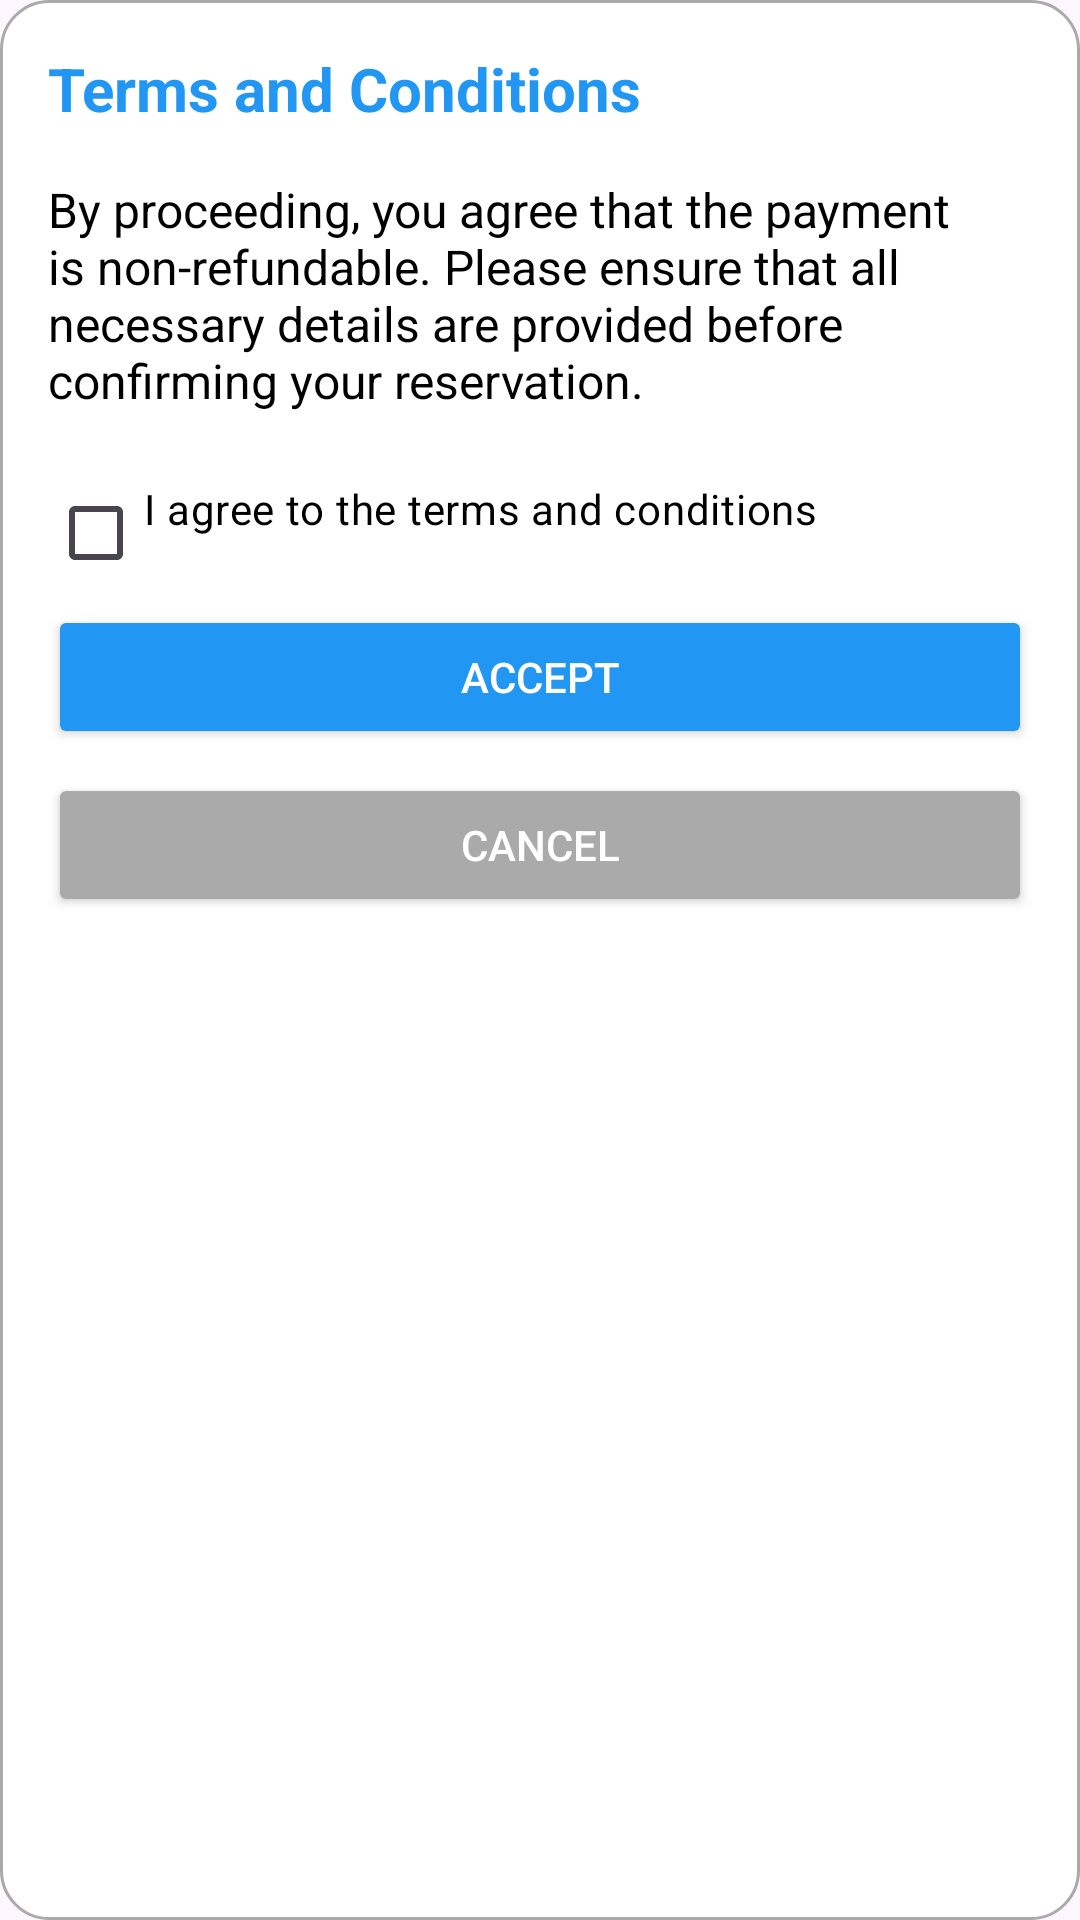

Produce the Android XML layout that renders to this screen, including the resource entries it uses.
<!-- AndroidManifest.xml: application theme Theme.AnelasReservationSystem -->
<!-- res/layout/dialog_terms_conditions.xml -->
<?xml version="1.0" encoding="utf-8"?>
<LinearLayout xmlns:android="http://schemas.android.com/apk/res/android"
    android:layout_width="match_parent"
    android:layout_height="wrap_content"
    android:padding="16dp"
    android:background="@drawable/dialog_background"
    android:orientation="vertical">

    <TextView
        android:id="@+id/termsTextView"
        android:layout_width="match_parent"
        android:layout_height="wrap_content"
        android:text="Terms and Conditions"
        android:textSize="20sp"
        android:textStyle="bold"
        android:paddingBottom="16dp"
        android:textColor="@color/textcolor" />

    <TextView
        android:id="@+id/termsDescription"
        android:layout_width="match_parent"
        android:layout_height="wrap_content"
        android:text="By proceeding, you agree that the payment is non-refundable. Please ensure that all necessary details are provided before confirming your reservation."
        android:textSize="16sp"
        android:textColor="@android:color/black"
        android:paddingBottom="16dp" />

    <CheckBox
        android:id="@+id/agreeCheckBox"
        android:layout_width="wrap_content"
        android:layout_height="wrap_content"
        android:text="I agree to the terms and conditions"
        android:textSize="14sp"
        android:textColor="@color/black"
        android:paddingBottom="16dp" />

    <Button
        android:id="@+id/acceptButton"
        android:layout_width="match_parent"
        android:layout_height="wrap_content"
        android:text="Accept"
        android:backgroundTint="@color/textcolor"
        android:textColor="@android:color/white" />

    <Button
        android:id="@+id/cancelButton"
        android:layout_width="match_parent"
        android:layout_height="wrap_content"
        android:text="Cancel"
        android:backgroundTint="@android:color/darker_gray"
        android:textColor="@android:color/white"
        android:layout_marginTop="8dp" />
</LinearLayout>
<!-- resources referenced by this layout -->
<resources>
  <color name="black">#FF000000</color>
  <color name="textcolor">#FF2196F3</color>
  <!-- drawable dialog_background (drawable) -->
  <shape xmlns:android="http://schemas.android.com/apk/res/android"
      android:shape="rectangle">
      <corners android:radius="16dp" />
      <solid android:color="@android:color/white" />
      <padding
          android:left="16dp"
          android:right="16dp"
          android:top="16dp"
          android:bottom="16dp" />
      <stroke
          android:width="1dp"
          android:color="@android:color/darker_gray" />
  </shape>
  <style name="Theme.AnelasReservationSystem" parent="Base.Theme.AnelasReservationSystem" />
  <style name="Base.Theme.AnelasReservationSystem" parent="Theme.Material3.DayNight.NoActionBar">
          
          
          
          <item name="colorPrimary">@color/lavender</item>
          <item name="colorPrimaryVariant">@color/lavender</item>
          <item name="colorOnPrimary">@color/white</item>
          
          <item name="colorSecondary">@color/teal_200</item>
          <item name="colorSecondaryVariant">@color/teal_700</item>
          <item name="colorOnSecondary">@color/black</item>
          
          <item name="android:statusBarColor">?attr/colorPrimaryVariant</item>
          
  
      </style>
  <color name="lavender">#8692f7</color>
  <color name="white">#FFFFFFFF</color>
  <color name="teal_200">#FF03DAC5</color>
  <color name="teal_700">#FF018786</color>
</resources>
